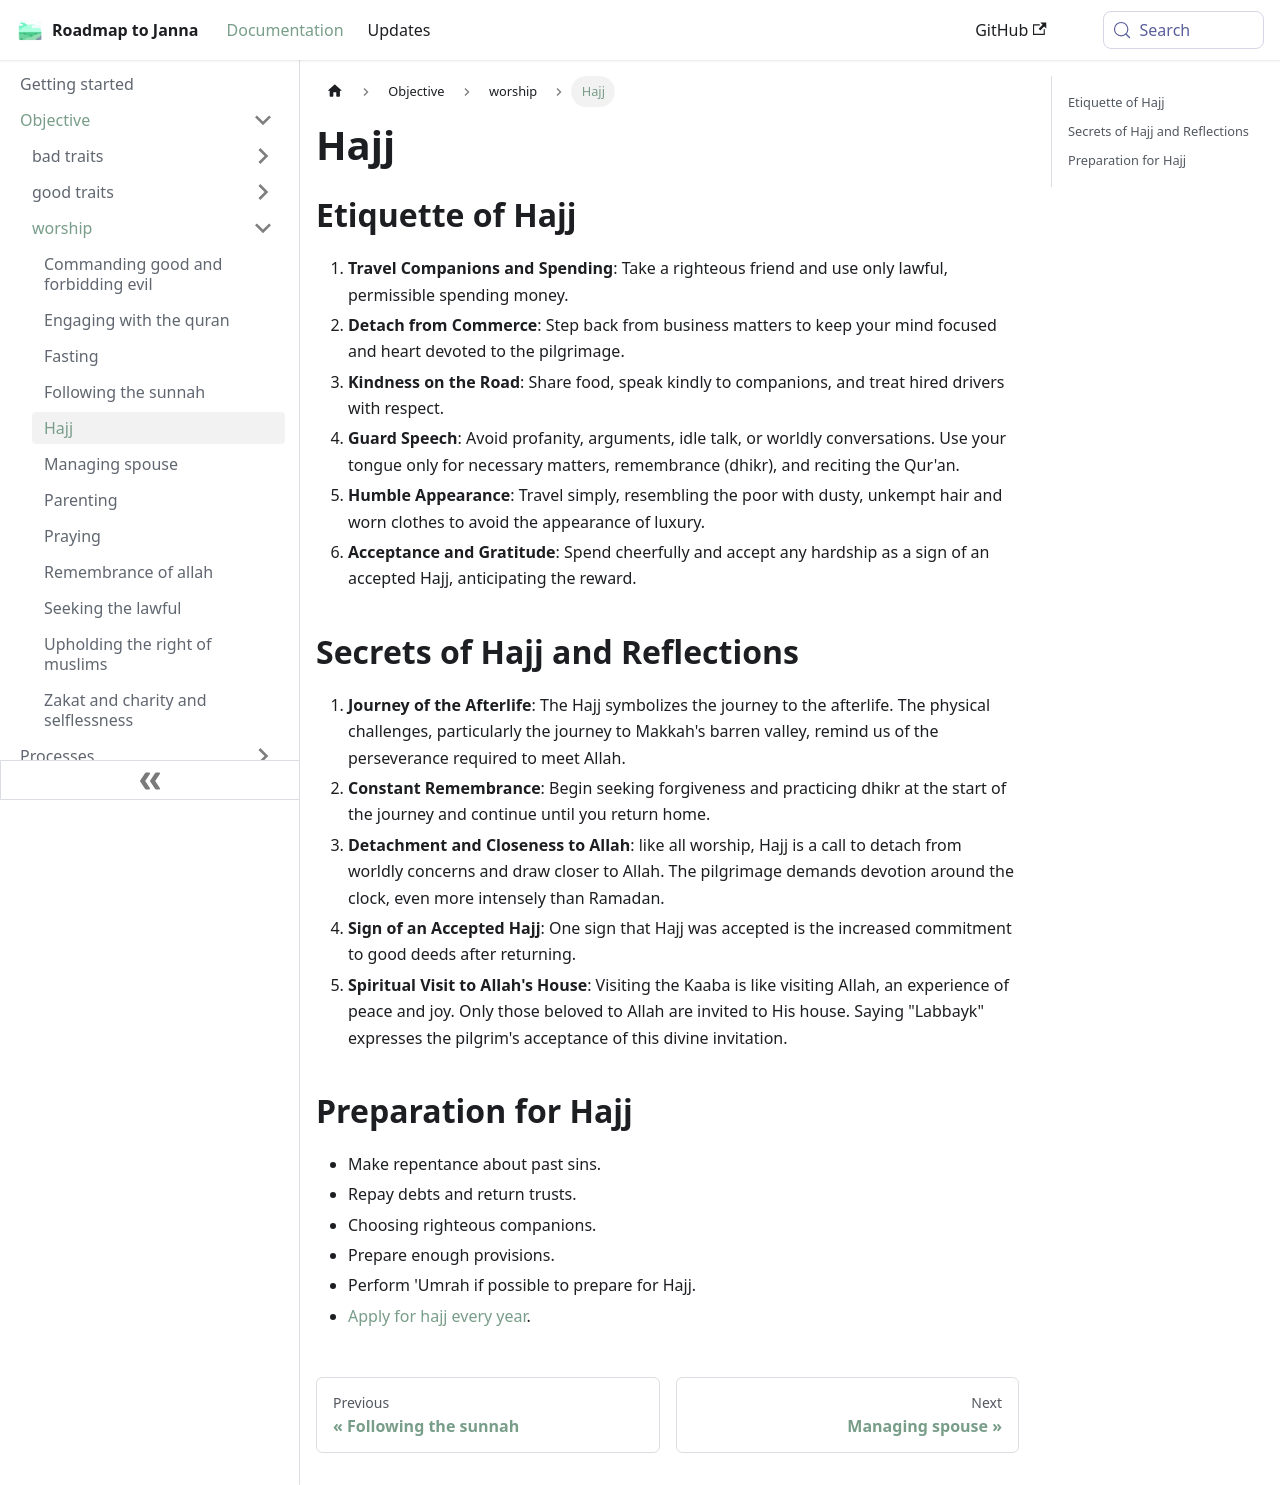

repository: imed-ghomari/roadmap-to-janna · page: docs/sidebar1/Objective/worship/Hajj/index.html · generator: docusaurus

---
status: designed
start: ''
objective: worship well
dependency: ''
sidebar_label: Hajj
outcome: ''
type: domain
data: null
---

## Etiquette of Hajj

1. **Travel Companions and Spending**: Take a righteous friend and use only lawful, permissible spending money.
2. **Detach from Commerce**: Step back from business matters to keep your mind focused and heart devoted to the pilgrimage.
3. **Kindness on the Road**: Share food, speak kindly to companions, and treat hired drivers with respect.
4. **Guard Speech**: Avoid profanity, arguments, idle talk, or worldly conversations. Use your tongue only for necessary matters, remembrance (dhikr), and reciting the Qur'an.
5. **Humble Appearance**: Travel simply, resembling the poor with dusty, unkempt hair and worn clothes to avoid the appearance of luxury.
6. **Acceptance and Gratitude**: Spend cheerfully and accept any hardship as a sign of an accepted Hajj, anticipating the reward.

## Secrets of Hajj and Reflections

1. **Journey of the Afterlife**: The Hajj symbolizes the journey to the afterlife. The physical challenges, particularly the journey to Makkah's barren valley, remind us of the perseverance required to meet Allah.
2. **Constant Remembrance**: Begin seeking forgiveness and practicing dhikr at the start of the journey and continue until you return home.
3. **Detachment and Closeness to Allah**: like all worship, Hajj is a call to detach from worldly concerns and draw closer to Allah. The pilgrimage demands devotion around the clock, even more intensely than Ramadan.
4. **Sign of an Accepted Hajj**: One sign that Hajj was accepted is the increased commitment to good deeds after returning.
5. **Spiritual Visit to Allah's House**: Visiting the Kaaba is like visiting Allah, an experience of peace and joy. Only those beloved to Allah are invited to His house. Saying "Labbayk" expresses the pilgrim's acceptance of this divine invitation.

## Preparation for Hajj

* Make repentance about past sins.
* Repay debts and return trusts.
* Choosing righteous companions.
* Prepare enough provisions.
* Perform 'Umrah if possible to prepare for Hajj.
* [Apply for hajj every year](docs/sidebar1/Processes/Apply%20for%20hajj%20every%20year.md).
